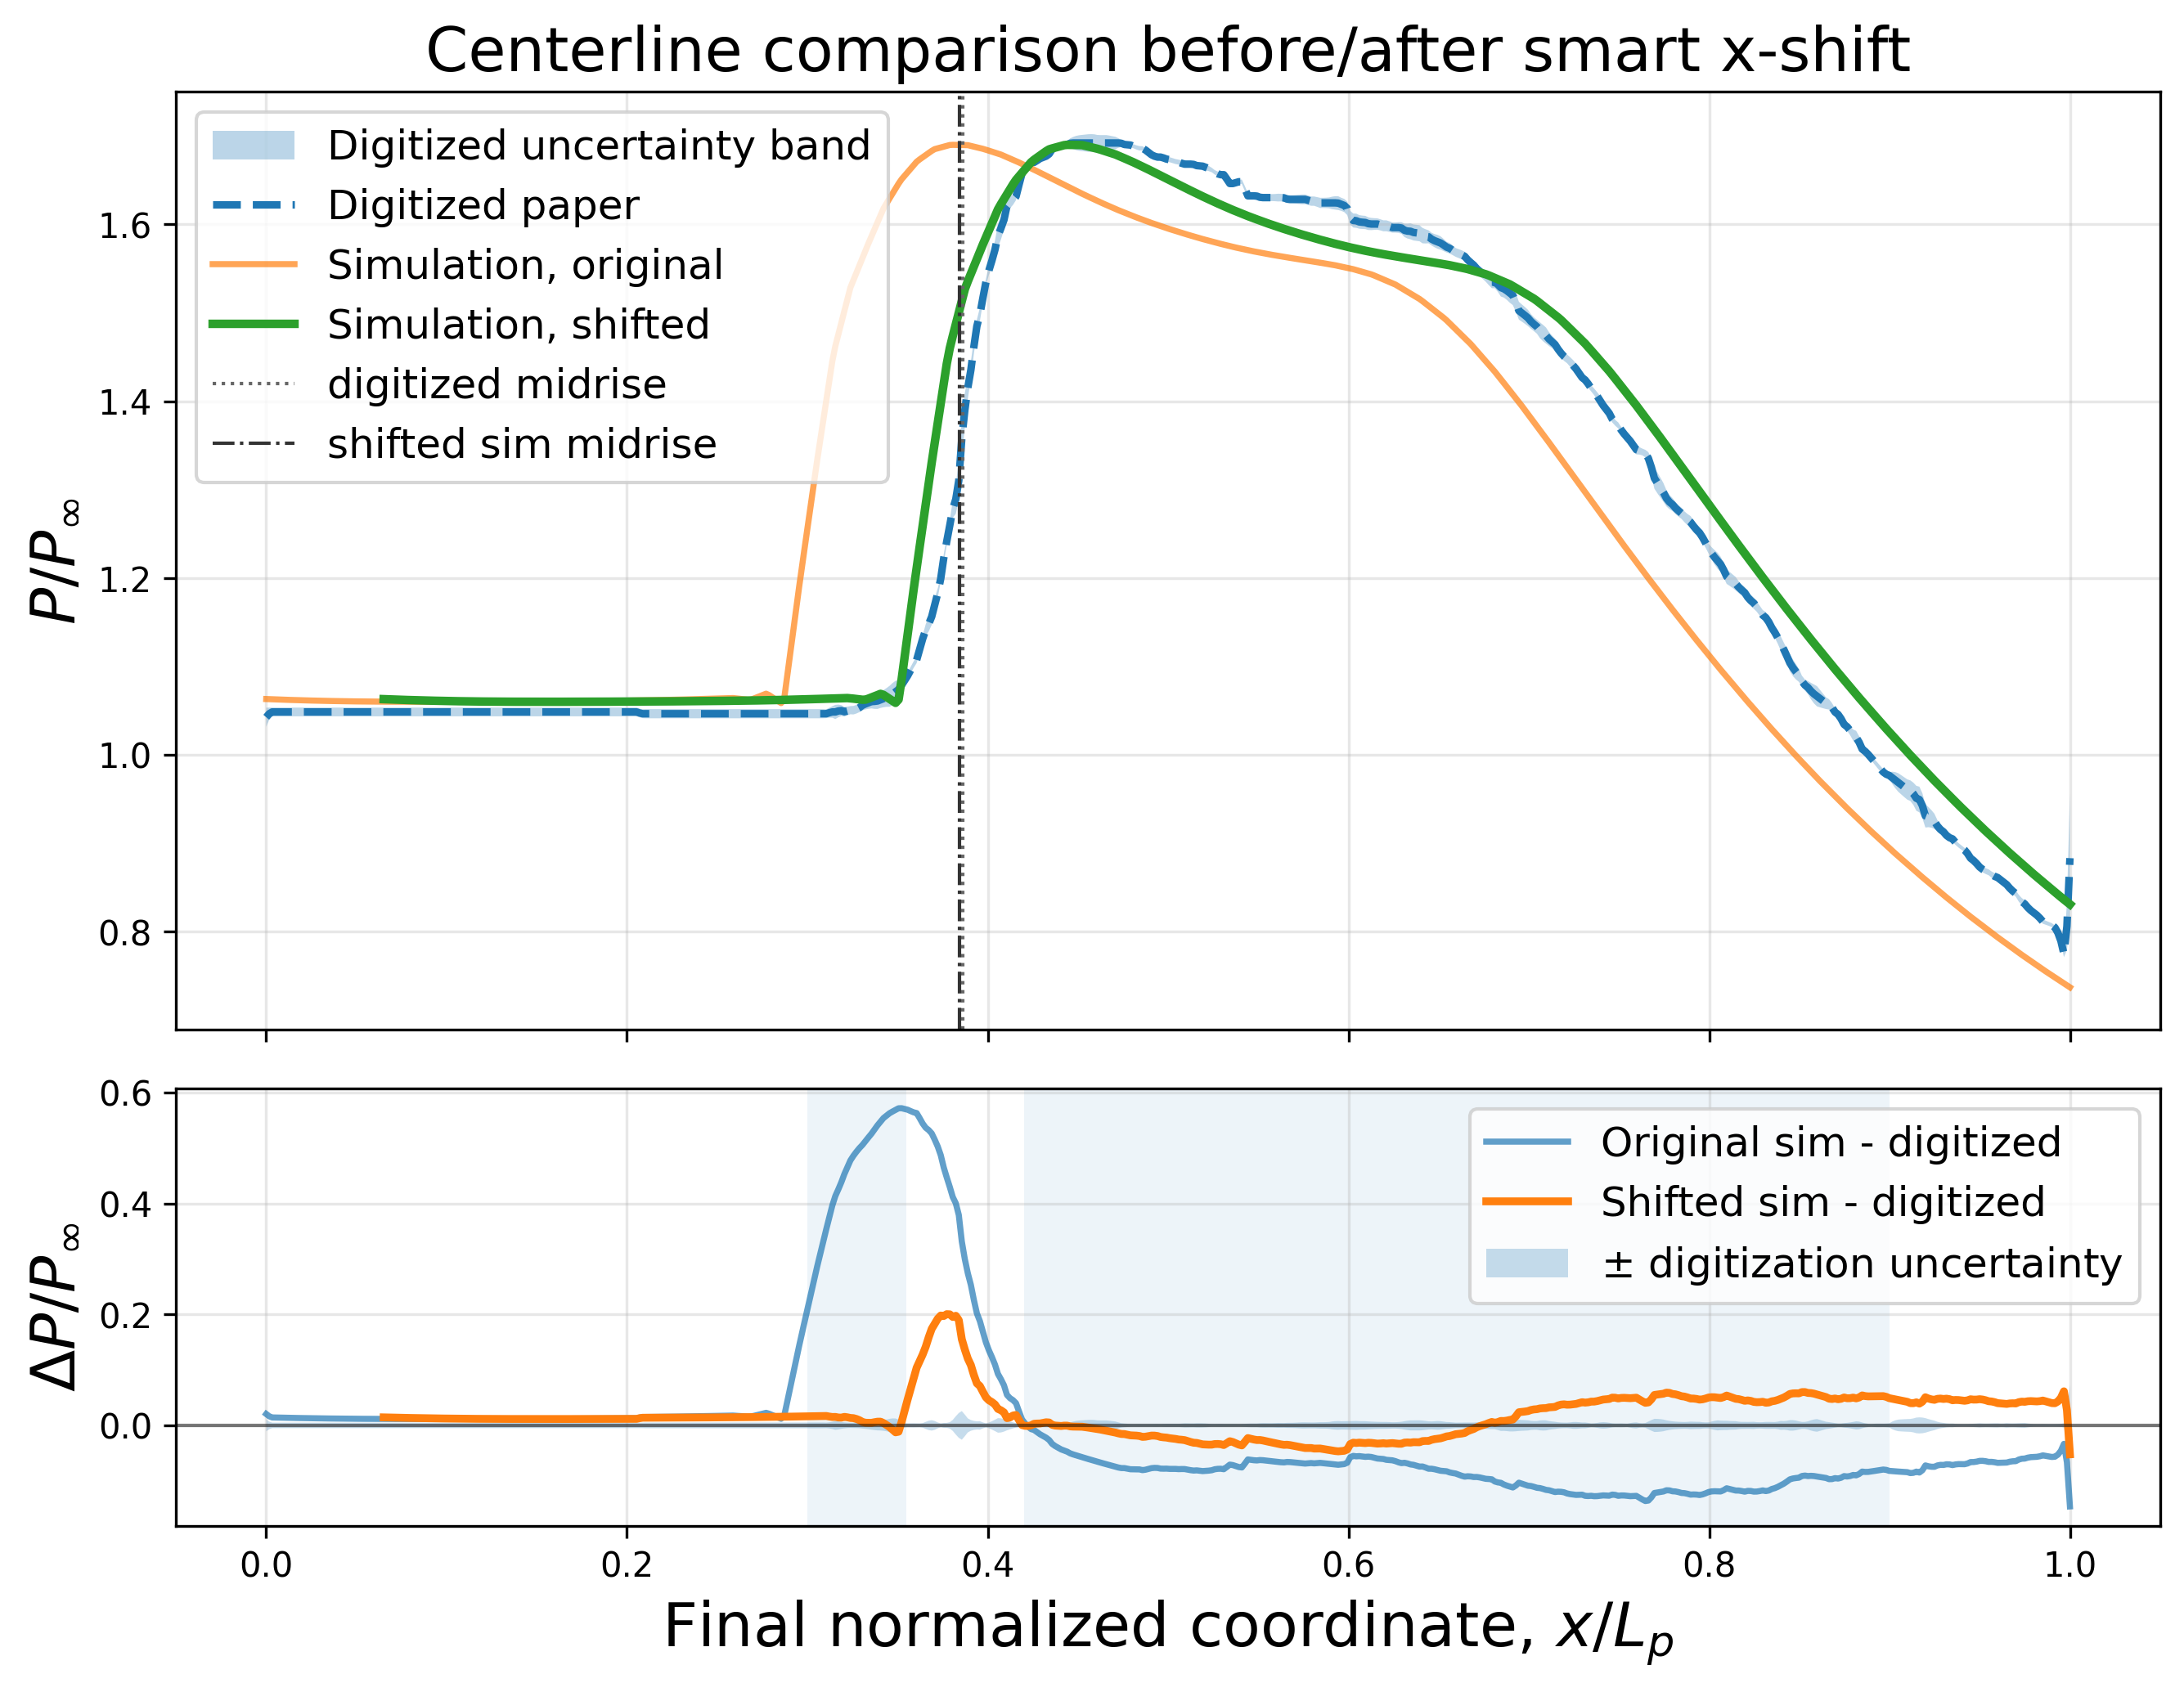

Data behind this chart, as committed beside it:
x_over_Lp, p_sim_original_over_pinf, p_sim_shifted_over_pinf, p_digitized_over_pinf, digitization_uncertainty, difference_original_sim_minus_digitized, difference_shifted_sim_minus_digitized
0.0, 1.063, , 1.043, 0.01082, 0.02058, 
0.001669, 1.063, , 1.047, 0.006897, 0.01646, 
0.003339, 1.063, , 1.049, 0.004932, 0.01433, 
0.005008, 1.063, , 1.049, 0.004932, 0.0142, 
0.006678, 1.063, , 1.049, 0.004932, 0.01408, 
0.008347, 1.063, , 1.049, 0.004932, 0.01395, 
0.01002, 1.062, , 1.049, 0.004932, 0.01383, 
0.01169, 1.062, , 1.049, 0.004932, 0.01371, 
0.01336, 1.062, , 1.049, 0.004932, 0.0136, 
0.01503, 1.062, , 1.049, 0.004932, 0.01349, 
0.01669, 1.062, , 1.049, 0.004932, 0.01339, 
0.01836, 1.062, , 1.049, 0.004932, 0.01329, 
0.02003, 1.062, , 1.049, 0.004932, 0.01318, 
0.0217, 1.062, , 1.049, 0.004932, 0.01309, 
0.02337, 1.062, , 1.049, 0.004932, 0.013, 
0.02504, 1.062, , 1.049, 0.004932, 0.01291, 
0.02671, 1.061, , 1.049, 0.004932, 0.01282, 
0.02838, 1.061, , 1.049, 0.004932, 0.01274, 
0.03005, 1.061, , 1.049, 0.004932, 0.01266, 
0.03172, 1.061, , 1.049, 0.004932, 0.01258, 
0.03339, 1.061, , 1.049, 0.004932, 0.0125, 
0.03506, 1.061, , 1.049, 0.004932, 0.01243, 
0.03673, 1.061, , 1.049, 0.004932, 0.01236, 
0.0384, 1.061, , 1.049, 0.004932, 0.0123, 
0.04007, 1.061, , 1.049, 0.004932, 0.01223, 
0.04174, 1.061, , 1.049, 0.004932, 0.01217, 
0.04341, 1.061, , 1.049, 0.004932, 0.01212, 
0.04508, 1.061, , 1.049, 0.004932, 0.01206, 
0.04674, 1.061, , 1.049, 0.004932, 0.01201, 
0.04841, 1.061, , 1.049, 0.004932, 0.01196, 
0.05008, 1.061, , 1.049, 0.004932, 0.01192, 
0.05175, 1.06, , 1.049, 0.004932, 0.01188, 
0.05342, 1.06, , 1.049, 0.004932, 0.01184, 
0.05509, 1.06, , 1.049, 0.004932, 0.0118, 
0.05676, 1.06, , 1.049, 0.004932, 0.01177, 
0.05843, 1.06, , 1.049, 0.004932, 0.01174, 
0.0601, 1.06, , 1.049, 0.004932, 0.01171, 
0.06177, 1.06, , 1.049, 0.004932, 0.01169, 
0.06344, 1.06, , 1.049, 0.004932, 0.01166, 
0.06511, 1.06, 1.063, 1.049, 0.004932, 0.01164, 0.01449
0.06678, 1.06, 1.063, 1.049, 0.004932, 0.01162, 0.01435
0.06845, 1.06, 1.063, 1.049, 0.004932, 0.01161, 0.01422
0.07012, 1.06, 1.063, 1.049, 0.004932, 0.01159, 0.01409
0.07179, 1.06, 1.063, 1.049, 0.004932, 0.01158, 0.01397
0.07346, 1.06, 1.062, 1.049, 0.004932, 0.01157, 0.01385
0.07513, 1.06, 1.062, 1.049, 0.004932, 0.01156, 0.01373
0.07679, 1.06, 1.062, 1.049, 0.004932, 0.01155, 0.01362
0.07846, 1.06, 1.062, 1.049, 0.004932, 0.01154, 0.01351
0.08013, 1.06, 1.062, 1.049, 0.004932, 0.01153, 0.0134
0.0818, 1.06, 1.062, 1.049, 0.004932, 0.01153, 0.0133
0.08347, 1.06, 1.062, 1.049, 0.004932, 0.01152, 0.0132
0.08514, 1.06, 1.062, 1.049, 0.004932, 0.01152, 0.0131
0.08681, 1.06, 1.062, 1.049, 0.004932, 0.01151, 0.01301
0.08848, 1.06, 1.062, 1.049, 0.004932, 0.01151, 0.01292
0.09015, 1.06, 1.061, 1.049, 0.004932, 0.01151, 0.01283
0.09182, 1.06, 1.061, 1.049, 0.004932, 0.01151, 0.01275
0.09349, 1.06, 1.061, 1.049, 0.004932, 0.01151, 0.01267
0.09516, 1.06, 1.061, 1.049, 0.004932, 0.01151, 0.01259
0.09683, 1.06, 1.061, 1.049, 0.004932, 0.01151, 0.01251
0.0985, 1.06, 1.061, 1.049, 0.004932, 0.01151, 0.01244
... 540 more rows
